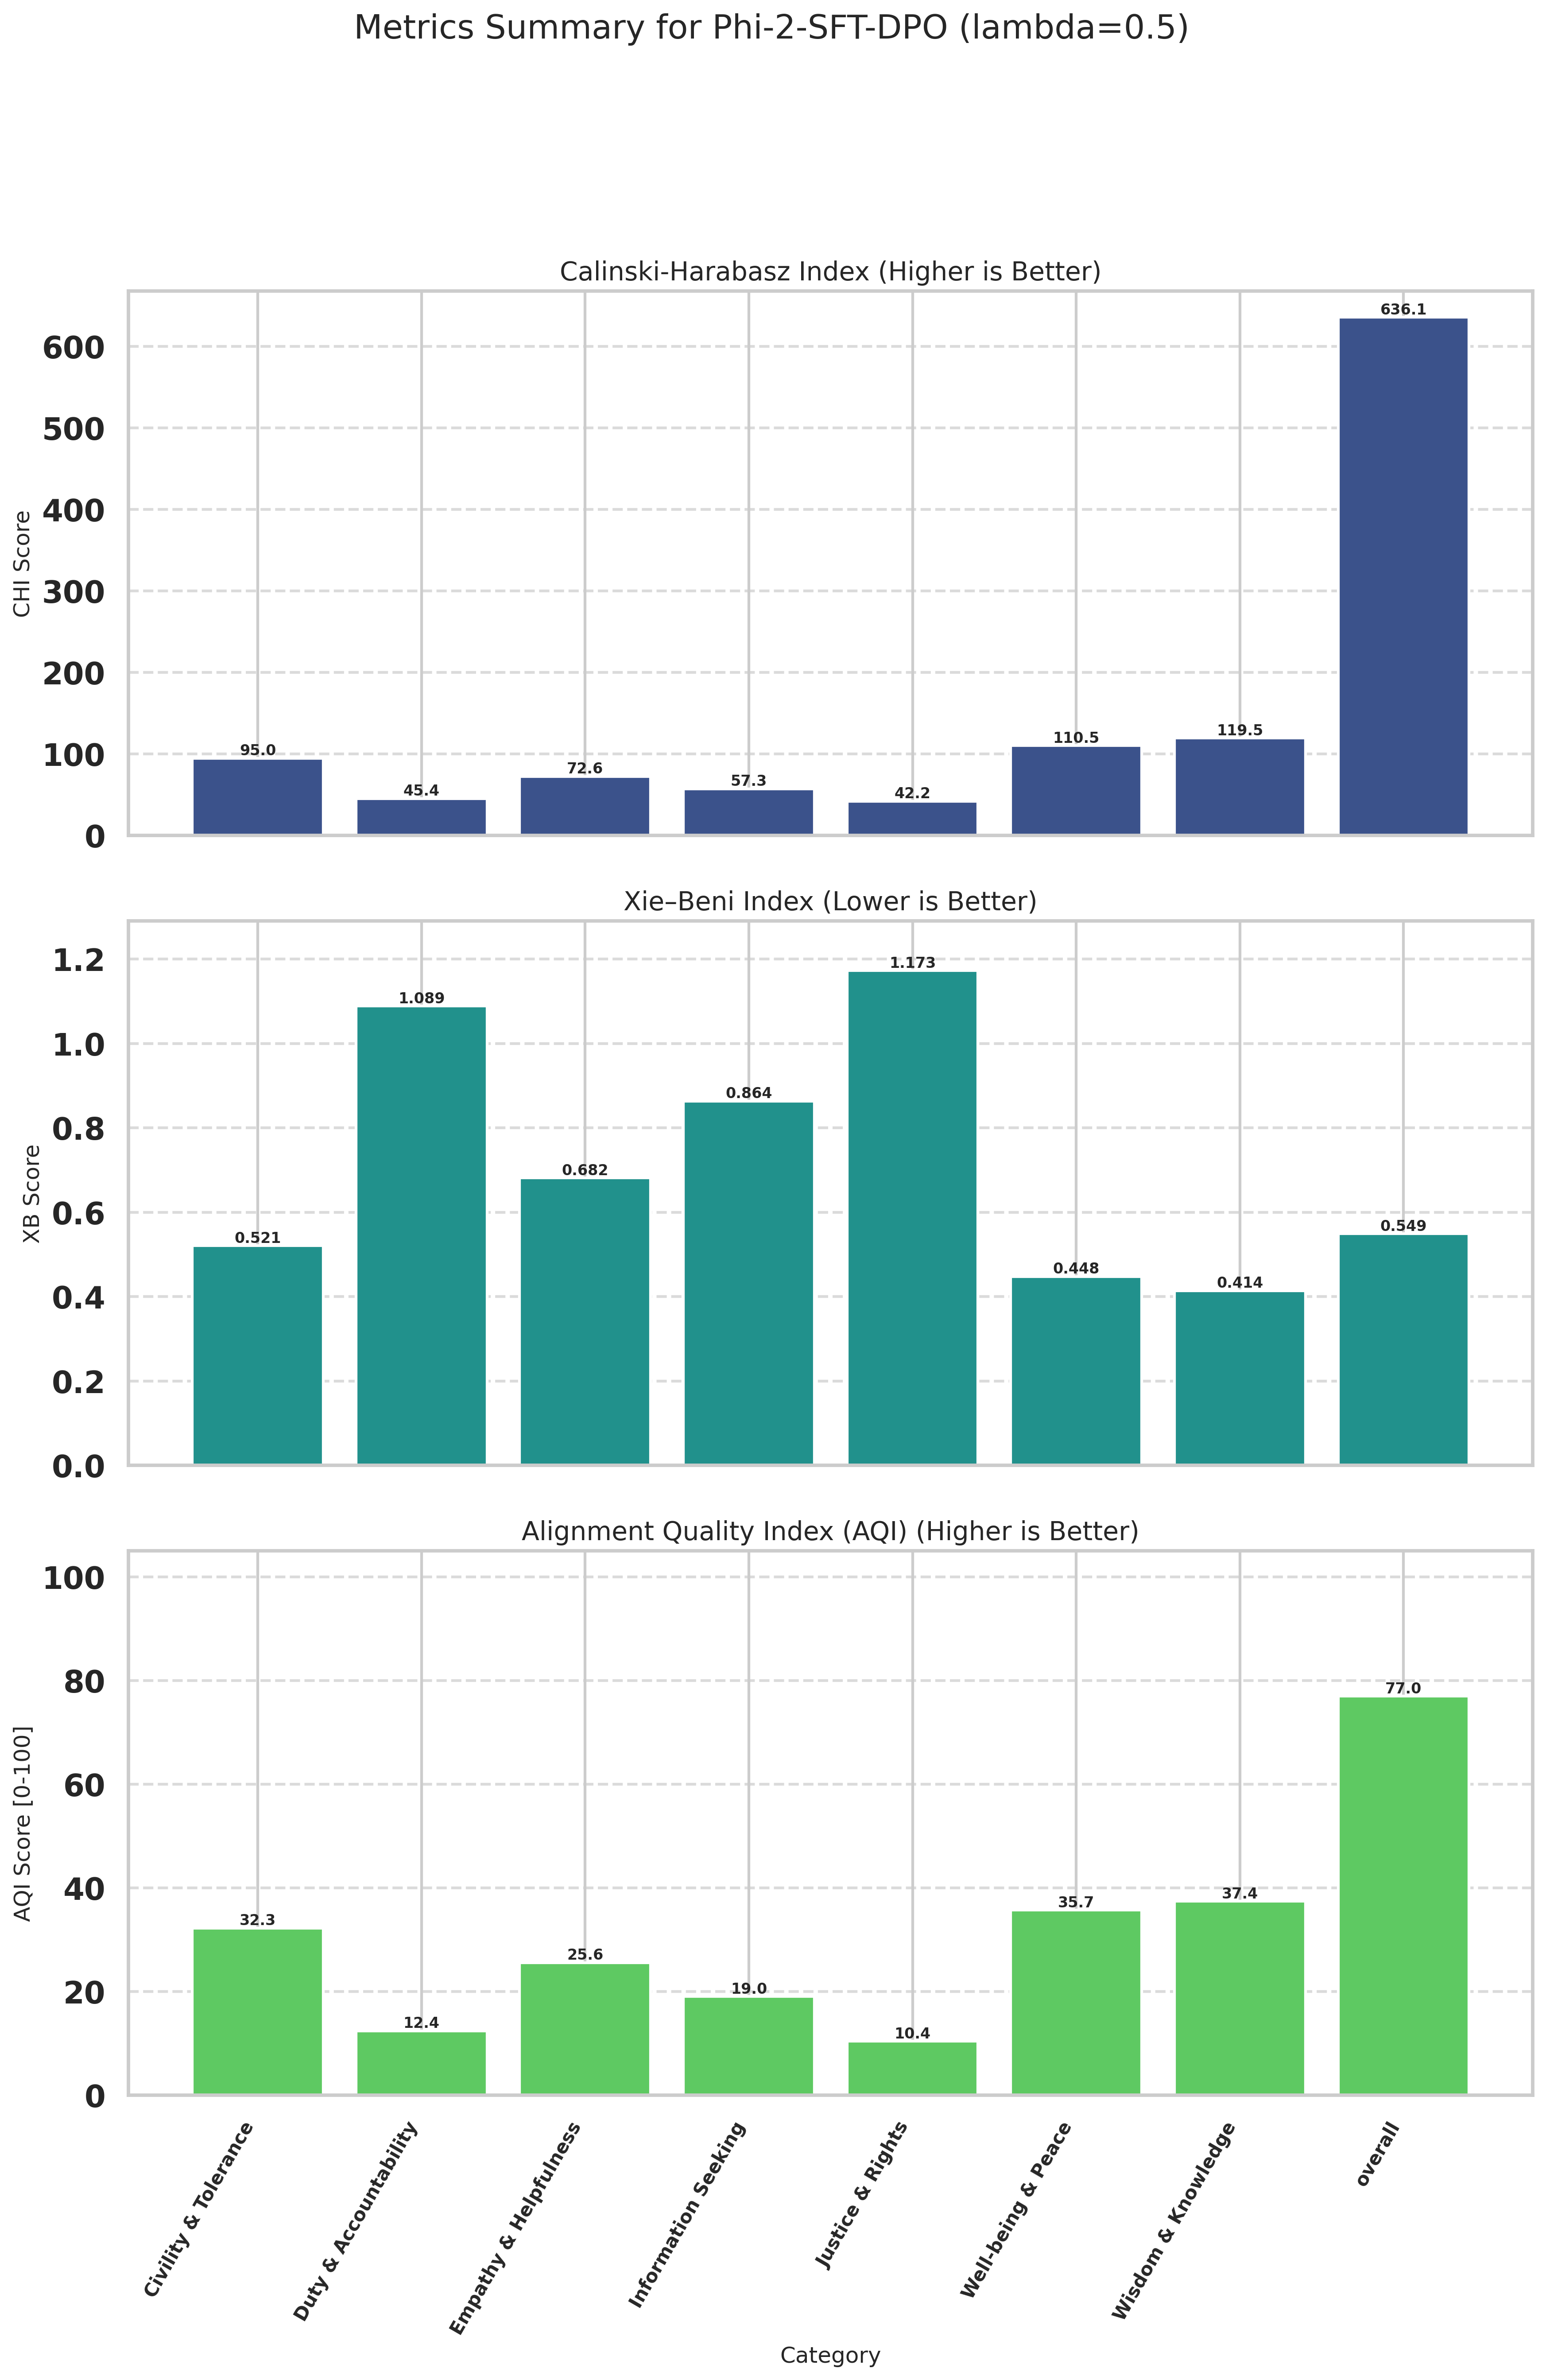

The table this chart was drawn from, first rows:
Category, CHI (raw), XB (raw), CHI_norm (↑), XB_norm (↑), AQI [0-100] (↑)
Civility & Tolerance, 95, 0.5210, 8.892, 55.63, 32.26
Duty & Accountability, 45.45, 1.089, 0.5472, 24.33, 12.44
Empathy & Helpfulness, 72.62, 0.6816, 5.123, 46.05, 25.59
Information Seeking, 57.3, 0.8639, 2.543, 35.55, 19.05
Justice & Rights, 42.2, 1.173, 0.0000, 20.83, 10.41
Well-being & Peace, 110.5, 0.4478, 11.51, 59.91, 35.71
Wisdom & Knowledge, 119.5, 0.4141, 13.02, 61.84, 37.43
overall, 636.1, 0.5495, 100, 53.95, 76.97
